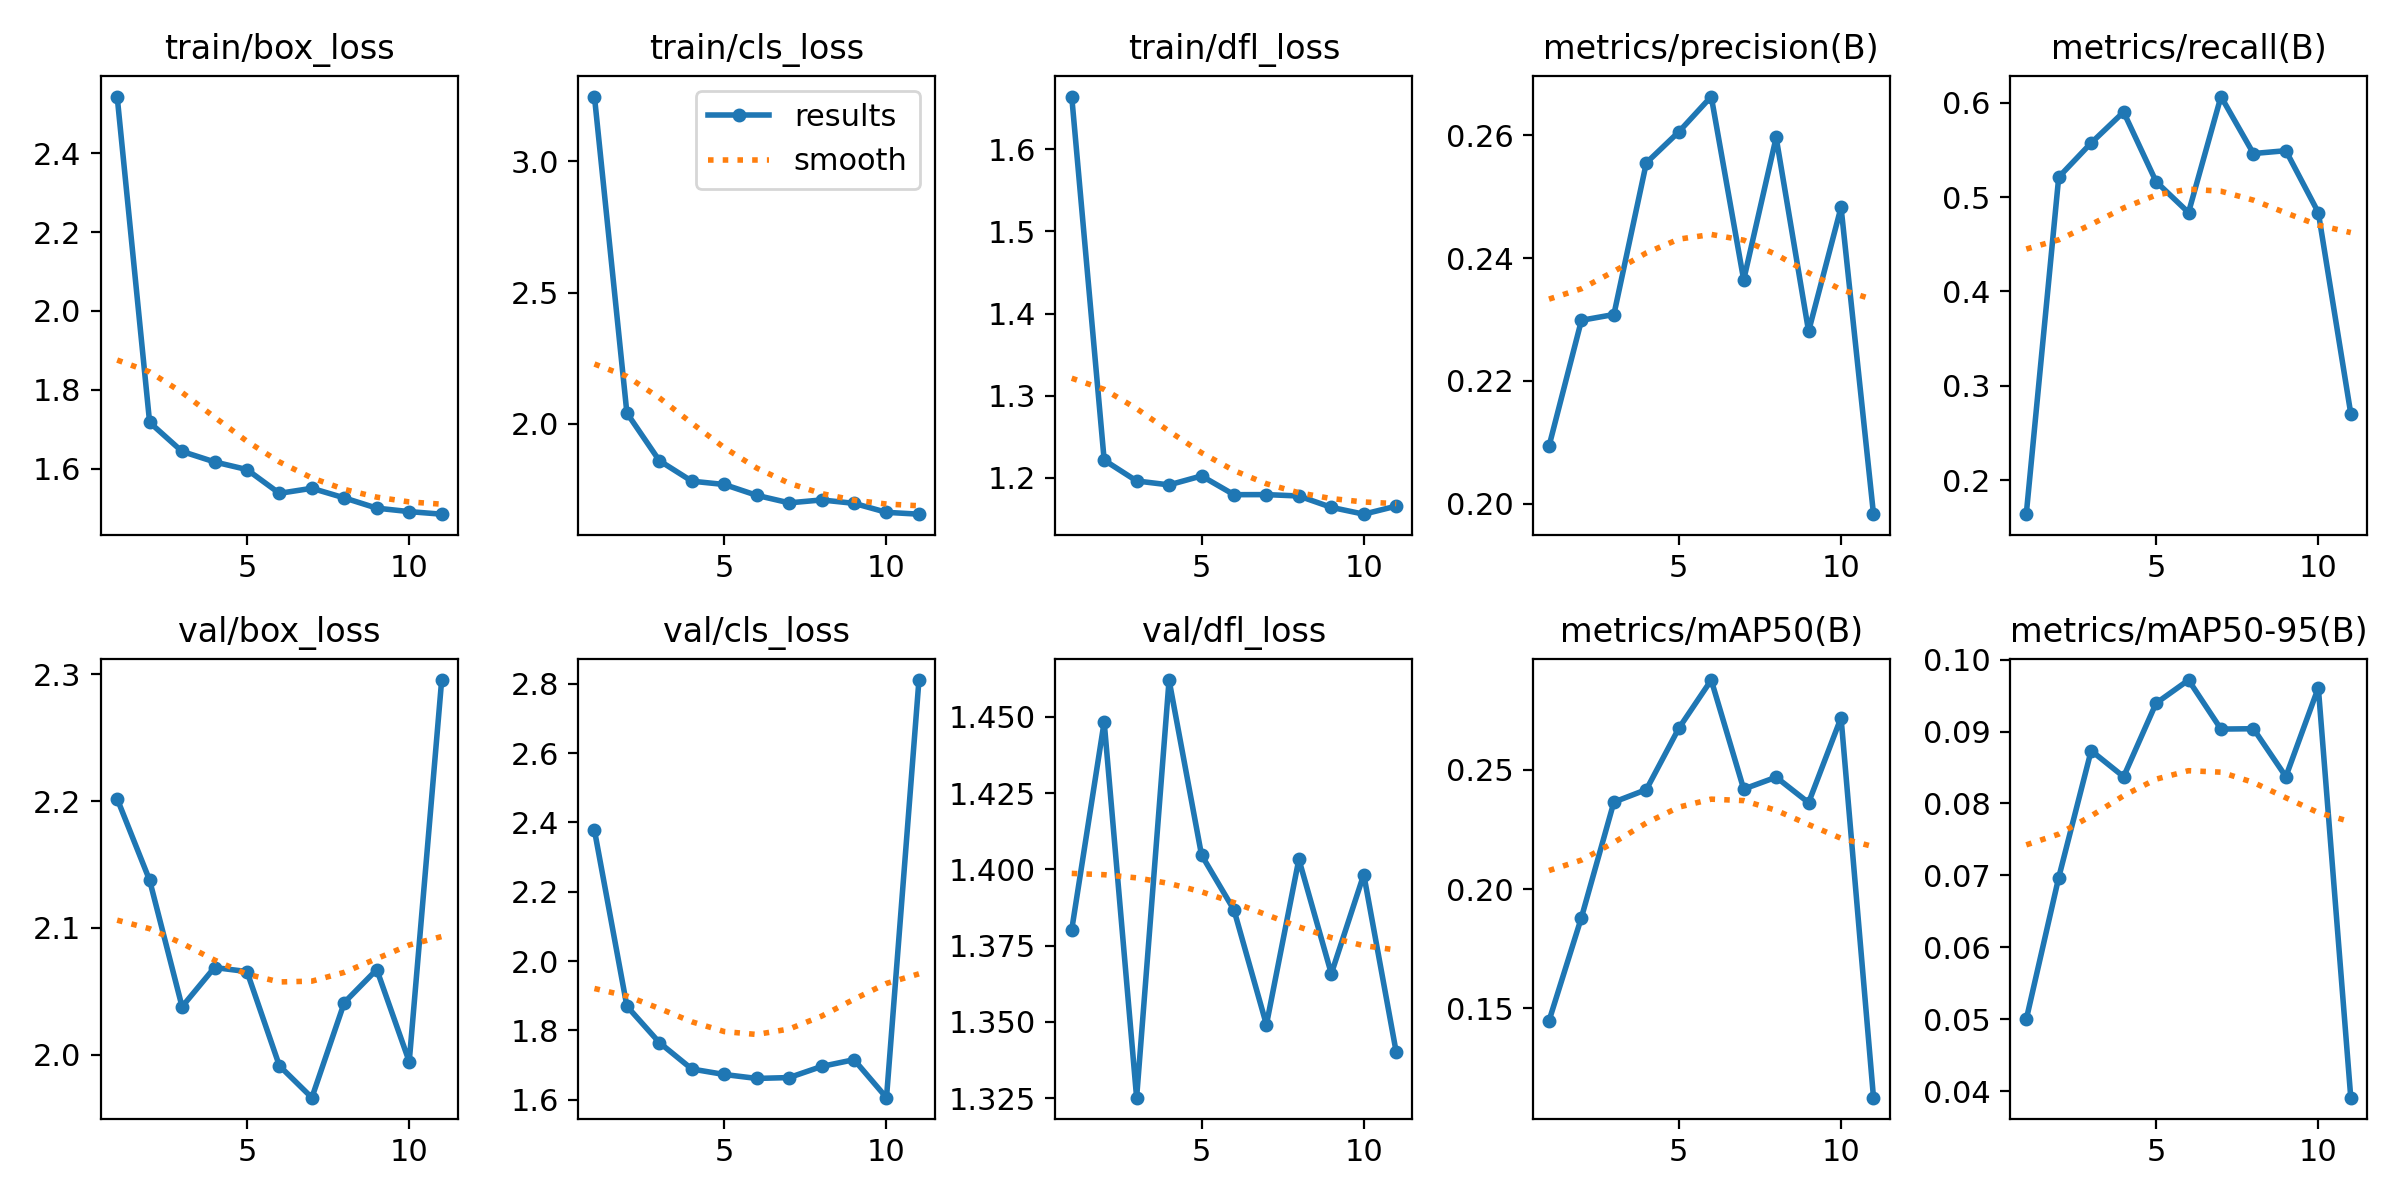

Source data for this figure (header and first rows):
epoch, train/box_loss, train/cls_loss, train/dfl_loss, metrics/precision(B), metrics/recall(B), metrics/mAP50(B), metrics/mAP50-95(B), val/box_loss, val/cls_loss, val/dfl_loss, lr/pg0, lr/pg1, lr/pg2
1, 2.544, 3.247, 1.664, 0.2094, 0.1639, 0.1447, 0.04997, 2.202, 2.378, 1.38, 0.0006603, 0.0006603, 0.0006603
2, 1.717, 2.041, 1.222, 0.2299, 0.5212, 0.1881, 0.0697, 2.138, 1.87, 1.448, 0.001314, 0.001314, 0.001314
3, 1.643, 1.859, 1.196, 0.2308, 0.5574, 0.2365, 0.08734, 2.038, 1.765, 1.325, 0.001954, 0.001954, 0.001954
4, 1.617, 1.781, 1.192, 0.2555, 0.5902, 0.2417, 0.08372, 2.069, 1.689, 1.462, 0.001941, 0.001941, 0.001941
5, 1.597, 1.769, 1.202, 0.2606, 0.5164, 0.2675, 0.09394, 2.066, 1.673, 1.405, 0.001921, 0.001921, 0.001921
6, 1.537, 1.727, 1.18, 0.2663, 0.4836, 0.2877, 0.09716, 1.991, 1.661, 1.387, 0.001901, 0.001901, 0.001901
7, 1.55, 1.699, 1.18, 0.2364, 0.6066, 0.242, 0.09034, 1.966, 1.664, 1.349, 0.001881, 0.001881, 0.001881
8, 1.525, 1.71, 1.178, 0.2596, 0.5462, 0.247, 0.09039, 2.041, 1.696, 1.403, 0.001861, 0.001861, 0.001861
9, 1.499, 1.697, 1.164, 0.2281, 0.5492, 0.2363, 0.08373, 2.067, 1.716, 1.366, 0.001842, 0.001842, 0.001842
10, 1.491, 1.663, 1.156, 0.2483, 0.4836, 0.2719, 0.0961, 1.995, 1.606, 1.398, 0.001822, 0.001822, 0.001822
11, 1.484, 1.656, 1.166, 0.1983, 0.2705, 0.1125, 0.03908, 2.295, 2.811, 1.34, 0.001802, 0.001802, 0.001802
